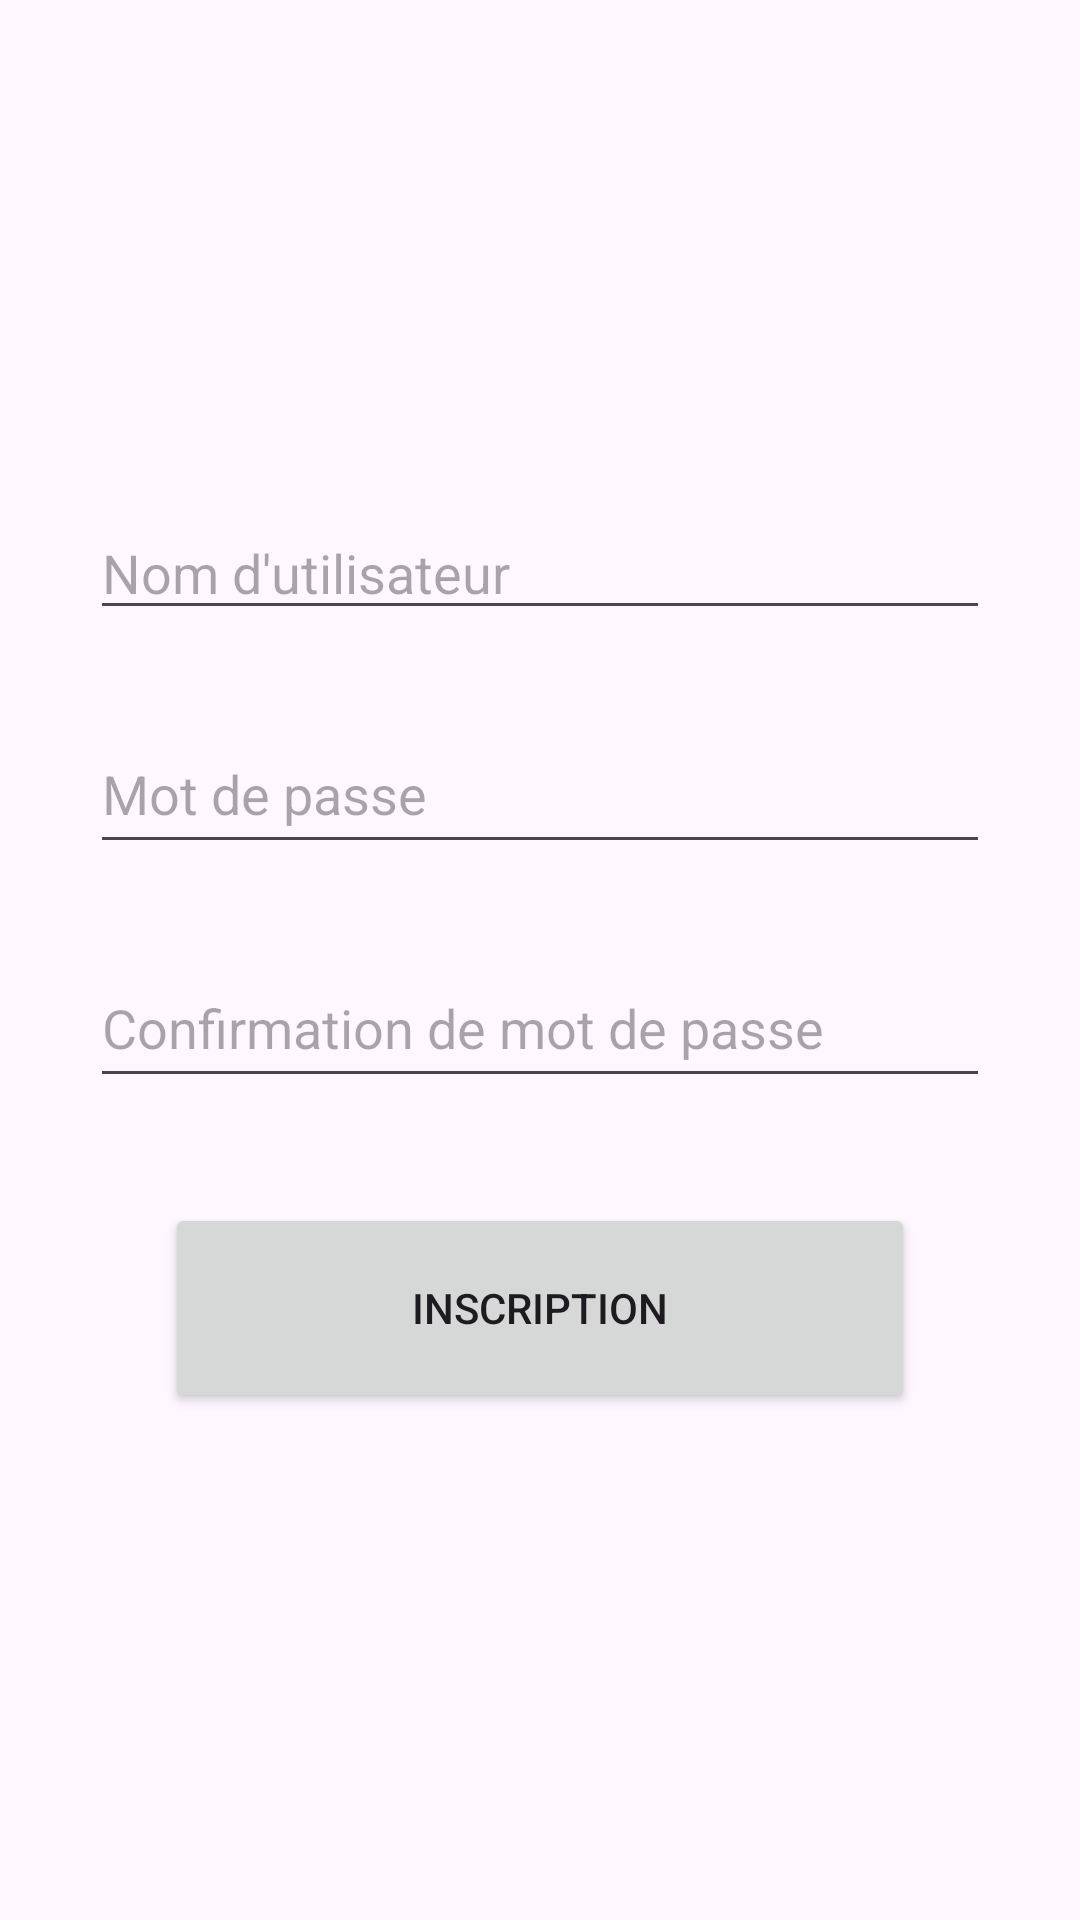

Here is an Android app screen rendered from its layout file. Give the layout XML and the strings, colors and styles it references.
<!-- AndroidManifest.xml: application theme Theme.TP1 -->
<!-- res/layout/activity_inscription.xml -->
<?xml version="1.0" encoding="utf-8"?>
<LinearLayout xmlns:android="http://schemas.android.com/apk/res/android"
    xmlns:app="http://schemas.android.com/apk/res-auto"
    xmlns:tools="http://schemas.android.com/tools"
    android:id="@+id/main"
    android:layout_width="match_parent"
    android:layout_height="match_parent"
    tools:context=".Inscription"
    android:orientation="vertical"
    android:gravity="center">

    <EditText
        android:id="@+id/etUsername"
        android:layout_width="300dp"
        android:layout_height="wrap_content"
        android:layout_gravity="center"
        android:hint="@string/nom_d_utilisateur" />

    <View
        android:layout_width="match_parent"
        android:layout_height="28dp" />

    <EditText
        android:id="@+id/etPassword"
        android:layout_width="300dp"
        android:layout_height="50dp"
        android:layout_gravity="center"
        android:hint="@string/mot_de_passe"
        android:inputType="textPassword"
        />

    <View
        android:layout_width="match_parent"
        android:layout_height="28dp" />

    <EditText
        android:id="@+id/etConfirmPassword"
        android:layout_width="300dp"
        android:layout_height="50dp"
        android:layout_gravity="center"
        android:hint="@string/confirmation_de_mot_de_passe"
        android:inputType="textPassword"
        />


    <View
        android:layout_width="match_parent"
        android:layout_height="35dp" />

    <ProgressBar
        android:id="@+id/loadingPanel"
        android:layout_width="wrap_content"
        android:layout_height="wrap_content"
        android:indeterminate="true"
        android:visibility="gone"
        android:layout_gravity="center" />
    <Button
        android:id="@+id/btn_Inscription"
        android:layout_width="250dp"
        android:layout_height="70dp"
        android:text="@string/inscription"
        />

</LinearLayout>
<!-- resources referenced by this layout -->
<resources>
  <string name="confirmation_de_mot_de_passe">Confirmation de mot de passe</string>
  <string name="inscription">Inscription</string>
  <string name="mot_de_passe">Mot de passe</string>
  <string name="nom_d_utilisateur">Nom d\'utilisateur</string>
  <style name="Theme.TP1" parent="Base.Theme.TP1" />
  <style name="Base.Theme.TP1" parent="Theme.Material3.DayNight">
          
          
      </style>
</resources>
